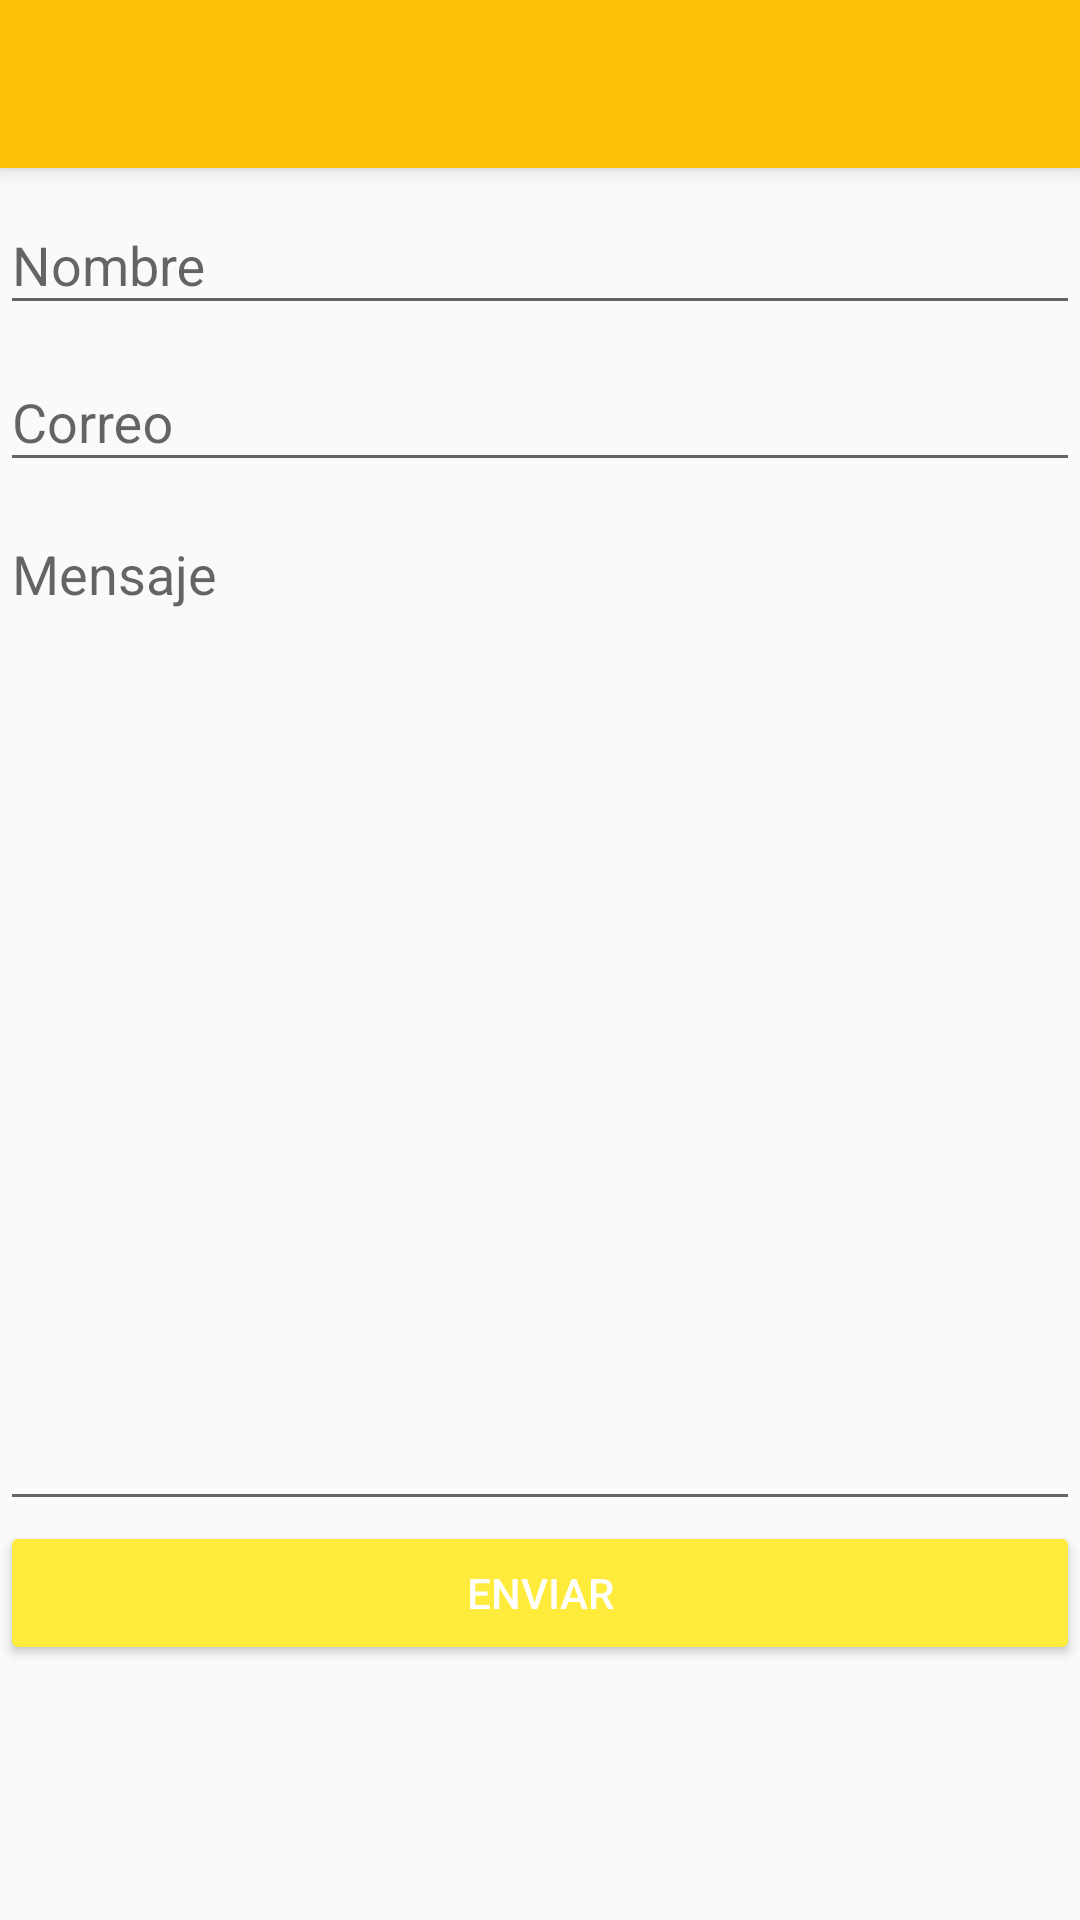

Here is an Android app screen rendered from its layout file. Give the layout XML and the strings, colors and styles it references.
<!-- AndroidManifest.xml: application theme AppTheme -->
<!-- res/layout/activity_contacto.xml -->
<?xml version="1.0" encoding="utf-8"?>
<LinearLayout xmlns:android="http://schemas.android.com/apk/res/android"
    xmlns:tools="http://schemas.android.com/tools"
    android:id="@+id/activity_contacto"
    android:layout_width="match_parent"
    android:layout_height="match_parent"

    android:orientation="vertical"
    tools:context="mx.com.rteck.puppy.Contacto">
    <include android:id="@+id/miAccionBar"
        layout="@layout/accionbar"
        ></include>
    <android.support.design.widget.TextInputLayout
        android:layout_width="match_parent"
        android:layout_height="wrap_content"
        android:hint="@string/input_nombre"
        >
        <android.support.design.widget.TextInputEditText
            android:layout_width="match_parent"
            android:layout_height="wrap_content"
            android:id="@+id/inp_nombre"
            android:inputType="text"
            />

    </android.support.design.widget.TextInputLayout>

    <android.support.design.widget.TextInputLayout
        android:layout_width="match_parent"
        android:layout_height="wrap_content"
        android:hint="@string/input_email"
        >
        <android.support.design.widget.TextInputEditText
            android:layout_width="match_parent"
            android:layout_height="wrap_content"
            android:id="@+id/inp_correo"
            android:inputType="textEmailAddress"
            />

    </android.support.design.widget.TextInputLayout>

    <android.support.design.widget.TextInputLayout
        android:layout_width="match_parent"
        android:layout_height="wrap_content"
        android:hint="@string/input_mensaje"

        >
        <android.support.design.widget.TextInputEditText
            android:layout_width="match_parent"
            android:layout_height="wrap_content"
            android:id="@+id/inp_mensaje"
            android:inputType="textMultiLine"
            android:gravity="top|left"
            android:minLines="15"
            android:maxLines="15"

            />

    </android.support.design.widget.TextInputLayout>

    <Button
        android:id="@+id/Miboton"
        android:layout_width="match_parent"
        android:layout_height="wrap_content"
        android:layout_below="@+id/tvTitulo"
        android:text="@string/btn_siguiente"
        android:theme="@style/MiBotonRaised"
        android:onClick="enviarEmail"
        />

</LinearLayout>
<!-- res/layout/accionbar.xml (included above) -->
<?xml version="1.0" encoding="utf-8"?>
<android.support.v7.widget.Toolbar
xmlns:android="http://schemas.android.com/apk/res/android"
xmlns:app="http://schemas.android.com/apk/res-auto"
android:layout_height="?attr/actionBarSize"
android:layout_width="match_parent"
android:background="@color/colorPrimary"
android:titleTextColor="@color/colorBlanco"
android:elevation="@dimen/elevacion_ab"
android:theme="@style/ThemeOverlay.AppCompat.ActionBar"
app:popupTheme="@style/ThemeOverlay.AppCompat.ActionBar"
    ></android.support.v7.widget.Toolbar>
<!-- resources referenced by this layout -->
<resources>
  <color name="colorBlanco">#FFFFFF</color>
  <color name="colorPrimary">#FFC107</color>
  <dimen name="elevacion_ab">4dp</dimen>
  <string name="btn_siguiente">Enviar</string>
  <string name="input_email">Correo</string>
  <string name="input_mensaje">Mensaje</string>
  <string name="input_nombre">Nombre</string>
  <style name="MiBotonRaised" parent="Theme.AppCompat.Light">
          <item name="colorButtonNormal">@color/colorAccent</item>
          <item name="colorControlHighlight">@color/colorBlanco</item>
          <item name="android:textColor">@color/colorBlanco</item>
      </style>
  <style name="AppTheme" parent="Theme.AppCompat.Light.NoActionBar">
          
          <item name="colorPrimary">@color/colorPrimary</item>
          <item name="colorPrimaryDark">@color/colorPrimaryDark</item>
          <item name="colorAccent">@color/colorAccent</item>
      </style>
  <color name="colorAccent">#FFEB3B</color>
  <color name="colorPrimaryDark">#FFA000</color>
</resources>
